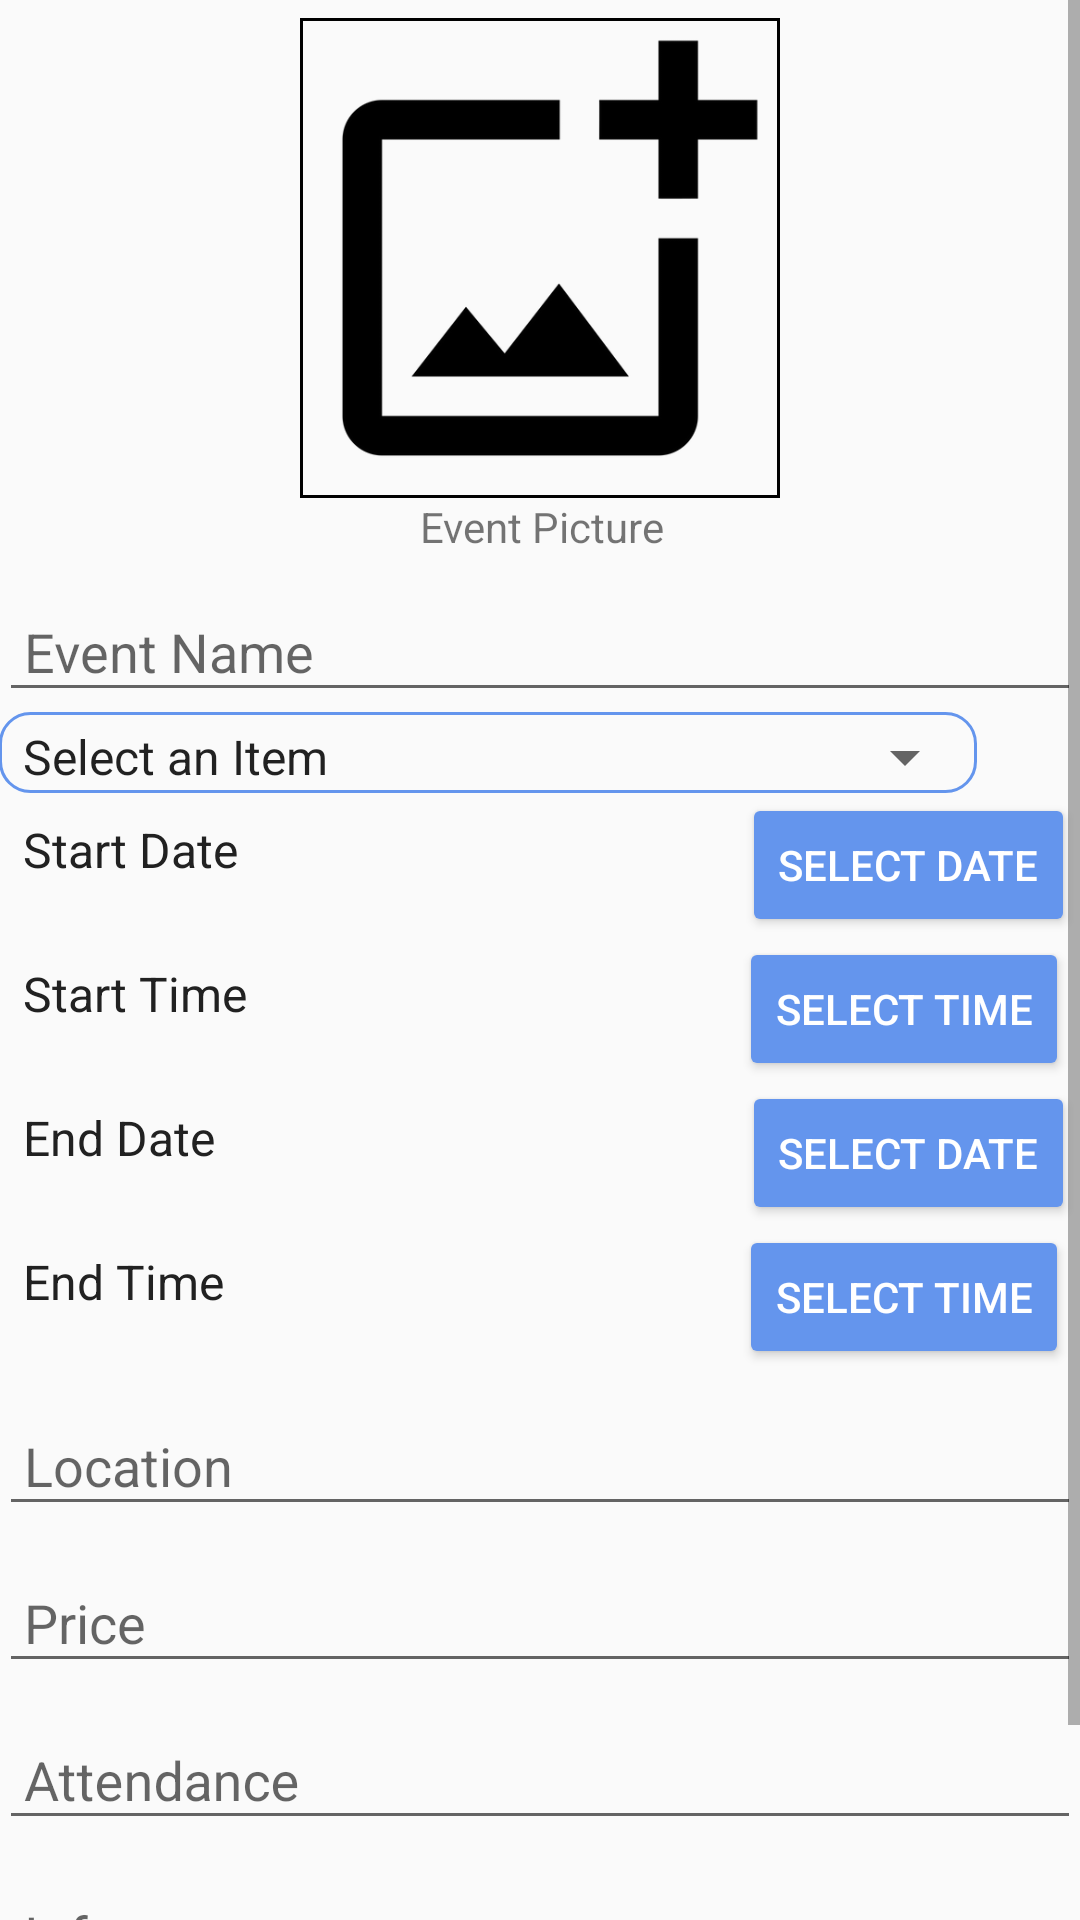

Android layout source for this screen:
<!-- AndroidManifest.xml: application theme AppTheme -->
<!-- res/layout/fragment_organise_event.xml -->
<?xml version="1.0" encoding="utf-8"?>
<LinearLayout xmlns:android="http://schemas.android.com/apk/res/android"
    android:orientation="vertical"
    android:layout_width="match_parent"
    android:id="@+id/activity_register"
    android:layout_height="match_parent">

    <ScrollView
        android:id="@+id/login_form"
        android:layout_width="match_parent"
        android:layout_height="match_parent">

        <LinearLayout
            android:id="@+id/email_login_form"
            android:layout_width="match_parent"
            android:layout_height="wrap_content"
            android:orientation="vertical"
            android:paddingLeft="@dimen/activity_horizontal_margin"
            android:paddingTop="@dimen/activity_vertical_margin"
            android:paddingRight="@dimen/activity_horizontal_margin">

            


            <RelativeLayout
                android:layout_width="match_parent"
                android:layout_height="wrap_content"
                android:layout_marginTop="3dp">

                <ImageView
                    android:id="@+id/imageView"
                    android:layout_width="160dp"
                    android:layout_height="160dp"
                    android:layout_alignParentTop="true"
                    android:layout_centerHorizontal="true"
                    android:layout_gravity="center_horizontal"
                    android:layout_marginTop="3dp"
                    android:background="@drawable/bordered_background"
                    android:src="@drawable/addphotoalternate" />

                <TextView
                    android:id="@+id/addPic"
                    android:layout_width="wrap_content"
                    android:layout_height="wrap_content"
                    android:layout_below="@id/imageView"
                    android:layout_alignStart="@id/imageView"
                    android:layout_marginStart="40dp"
                    android:layout_marginLeft="70dp"
                    android:layout_marginTop="0dp"
                    android:layout_marginEnd="0dp"
                    android:layout_marginBottom="0dp"
                    android:text="Event Picture" />

            </RelativeLayout>

            <com.google.android.material.textfield.TextInputLayout
                android:layout_width="match_parent"
                android:layout_height="wrap_content">


                <EditText
                    android:id="@+id/event_name"
                    android:layout_width="match_parent"
                    android:layout_height="wrap_content"
                    android:hint=" Event Name "
                    android:inputType="text" />

            </com.google.android.material.textfield.TextInputLayout>

            <LinearLayout
                android:layout_width="326dp"
                android:layout_height="wrap_content"
                android:layout_centerInParent="true"
                android:background="@drawable/border">

                <Spinner
                    android:id="@+id/category_spinner"
                    android:layout_width="match_parent"
                    android:layout_height="wrap_content"
                    android:layout_marginTop="3dp"
                    android:entries="@array/select_an_item"
                    android:spinnerMode="dropdown" />

            </LinearLayout>


            <RelativeLayout
                android:layout_width="match_parent"
                android:layout_height="wrap_content">


                <TextView
                    android:id="@+id/in_date"
                    android:layout_width="wrap_content"
                    android:layout_height="wrap_content"
                    android:layout_marginLeft="8dp"
                    android:layout_marginTop="8dp"
                    android:text="Start Date"
                    android:textColor="#212121"
                    android:textSize="16dp" />

                <Button
                    android:id="@+id/btn_date"
                    android:theme="@style/MyButton"
                    android:layout_width="wrap_content"
                    android:layout_height="match_parent"
                    android:layout_alignParentRight="true"
                    android:layout_marginRight="2dp"
                    android:text="Select Date" />

            </RelativeLayout>


            <RelativeLayout
                android:layout_width="match_parent"
                android:layout_height="wrap_content">

                <TextView
                    android:id="@+id/in_time"
                    android:layout_width="wrap_content"
                    android:layout_height="wrap_content"
                    android:layout_marginLeft="8dp"
                    android:layout_marginTop="8dp"
                    android:text="Start Time"
                    android:textColor="#212121"
                    android:textSize="16dp" />

                <Button
                    android:id="@+id/btn_time"
                    android:layout_width="wrap_content"
                    android:layout_height="match_parent"
                    android:layout_alignParentRight="true"
                    android:layout_marginStart="4dp"
                    android:layout_marginEnd="4dp"
                    android:layout_marginRight="3dp"
                    android:theme="@style/MyButton"
                    android:text="Select Time" />
            </RelativeLayout>


            <RelativeLayout
                android:layout_width="match_parent"
                android:layout_height="wrap_content">


                <TextView
                    android:id="@+id/in_date2"
                    android:layout_width="wrap_content"
                    android:layout_height="wrap_content"
                    android:layout_marginLeft="8dp"
                    android:layout_marginTop="8dp"
                    android:text="End Date"
                    android:textColor="#212121"
                    android:textSize="16dp" />


                <Button
                    android:id="@+id/btn_date2"
                    android:layout_width="wrap_content"
                    android:layout_height="wrap_content"
                    android:layout_alignParentRight="true"
                    android:layout_marginRight="2dp"
                    android:theme="@style/MyButton"
                    android:text="Select Date" />

            </RelativeLayout>

            <RelativeLayout
                android:layout_width="match_parent"
                android:layout_height="wrap_content">

                <TextView
                    android:id="@+id/in_time2"
                    android:layout_width="wrap_content"
                    android:layout_height="wrap_content"
                    android:layout_marginLeft="8dp"
                    android:layout_marginTop="8dp"
                    android:text="End Time"
                    android:textColor="#212121"
                    android:textSize="16dp" />

                <Button
                    android:id="@+id/btn_time2"
                    android:layout_width="wrap_content"
                    android:layout_height="wrap_content"
                    android:layout_alignParentRight="true"
                    android:layout_marginRight="4dp"
                    android:theme="@style/MyButton"
                    android:text="Select Time" />
            </RelativeLayout>


            <com.google.android.material.textfield.TextInputLayout
                android:layout_width="match_parent"
                android:layout_height="wrap_content">

                <EditText
                    android:id="@+id/venue"
                    android:layout_width="match_parent"
                    android:layout_height="wrap_content"
                    android:hint=" Location "
                    android:inputType="text" />
            </com.google.android.material.textfield.TextInputLayout>


            <com.google.android.material.textfield.TextInputLayout
                android:layout_width="match_parent"
                android:layout_height="wrap_content">

                <EditText
                    android:id="@+id/price"
                    android:layout_width="match_parent"
                    android:layout_height="wrap_content"
                    android:hint=" Price "
                    android:inputType="phone" />
            </com.google.android.material.textfield.TextInputLayout>


            <com.google.android.material.textfield.TextInputLayout
                android:layout_width="match_parent"
                android:layout_height="wrap_content">

                <EditText
                    android:id="@+id/attendance"
                    android:layout_width="match_parent"
                    android:layout_height="wrap_content"
                    android:hint=" Attendance "
                    android:inputType="phone" />
            </com.google.android.material.textfield.TextInputLayout>


            


            <com.google.android.material.textfield.TextInputLayout
                android:layout_width="match_parent"
                android:layout_height="wrap_content">

                <EditText
                    android:id="@+id/details"
                    android:layout_width="match_parent"
                    android:layout_height="40dp"
                    android:hint=" Infos "
                    android:inputType="textMultiLine"

                    android:minLines="3" />
            </com.google.android.material.textfield.TextInputLayout>

            <Button
                android:id="@+id/bAdd"
                android:layout_width="wrap_content"
                android:layout_height="wrap_content"
                android:layout_gravity="center"
                android:text="Add Event"
                style="@style/Widget.AppCompat.Button.Colored"/>

        </LinearLayout>
    </ScrollView>
</LinearLayout>
<!-- resources referenced by this layout -->
<resources>
  <string-array name="select_an_item">
          <item>Select an Item</item>
      </string-array>
  <!-- drawable addphotoalternate: png bitmap (drawable, 7585 bytes) -->
  <!-- drawable border (drawable) -->
  <shape xmlns:android="http://schemas.android.com/apk/res/android">
      <solid android:color="?android:colorBackground"/>
      <stroke android:width="1dip" android:color="#6495ED" />
      <corners android:radius="10dip"/>
      <padding android:left="0dip" android:top="0dip" android:right="0dip" android:bottom="0dip" />
  </shape>
  <!-- drawable bordered_background (drawable) -->
  <?xml version="1.0" encoding="UTF-8"?>
  <shape xmlns:android="http://schemas.android.com/apk/res/android">
      <solid android:color="?android:colorBackground" />
      <stroke android:width="1dp" android:color="#000000" />
      <padding android:left="1dp" android:top="1dp" android:right="1dp"
          android:bottom="1dp" />
  </shape>
  <style name="MyButton" parent="Widget.AppCompat.Button.Colored">
          <item name="android:textColor">#FFFFFF</item>
          <item name="colorButtonNormal">#6495ED</item>
      </style>
  <style name="AppTheme" parent="Theme.AppCompat.Light.DarkActionBar">
          
          <item name="colorPrimary">#08bcfc</item>
          <item name="colorPrimaryDark">@color/colorPrimaryDark</item>
          <item name="colorAccent">@color/colorAccent</item>
  
      </style>
  <color name="colorPrimaryDark">#6495ED</color>
  <color name="colorAccent">#007500</color>
</resources>
